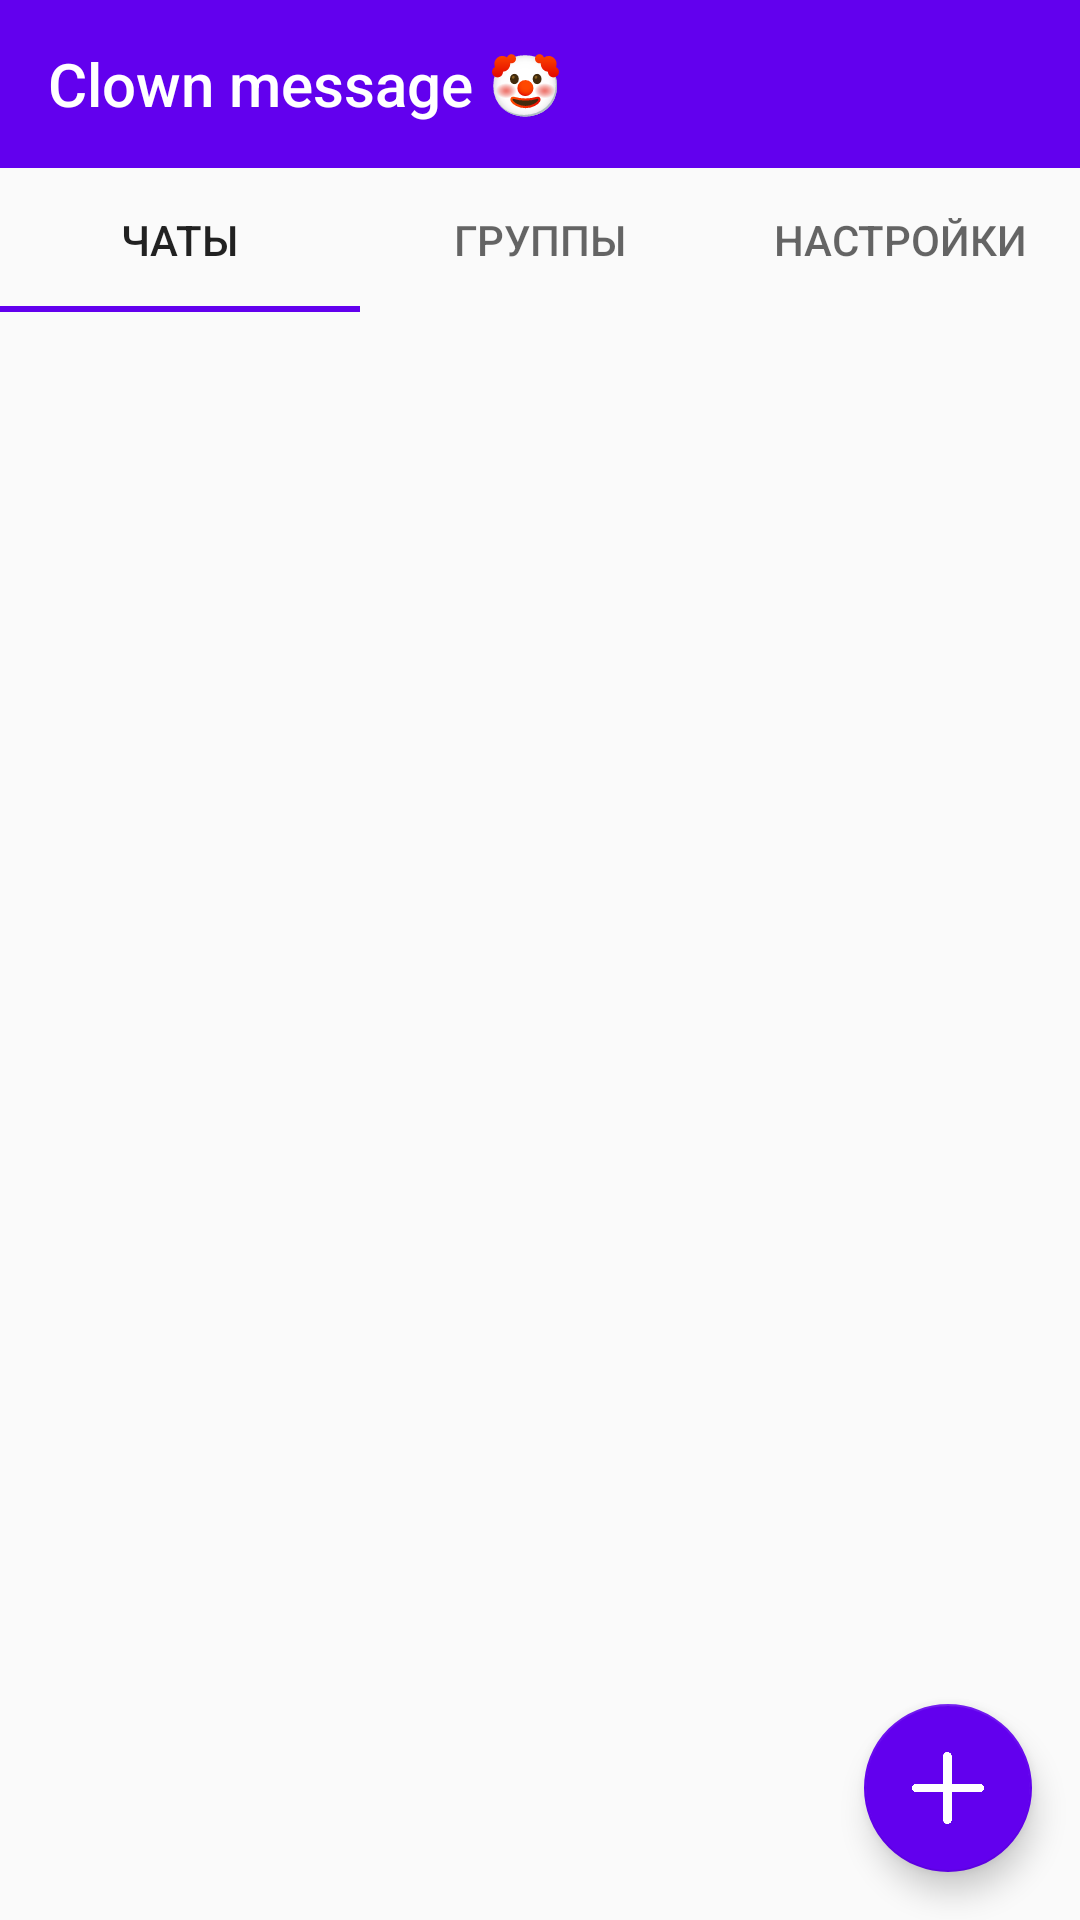

Android layout source for this screen:
<!-- AndroidManifest.xml: activity theme Theme.ClownMassegeFix.NoActionBar -->
<!-- res/layout/activity_main.xml -->
<?xml version="1.0" encoding="utf-8"?>
<androidx.constraintlayout.widget.ConstraintLayout xmlns:android="http://schemas.android.com/apk/res/android"
    xmlns:app="http://schemas.android.com/apk/res-auto"
    xmlns:tools="http://schemas.android.com/tools"
    android:layout_width="match_parent"
    android:layout_height="match_parent"
    tools:context=".MainActivity">

    <androidx.appcompat.widget.Toolbar
        android:id="@+id/toolbar"
        android:layout_width="match_parent"
        android:layout_height="wrap_content"
        android:background="@color/design_default_color_primary"
        app:layout_constraintStart_toStartOf="parent"
        app:layout_constraintTop_toTopOf="parent"
        app:title="@string/app_name"
        app:titleTextColor="@color/white" />

    <com.google.android.material.tabs.TabLayout
        android:id="@+id/Tabs"
        android:layout_width="match_parent"
        android:layout_height="wrap_content"
        app:layout_constraintEnd_toEndOf="parent"
        app:layout_constraintStart_toStartOf="parent"
        app:layout_constraintTop_toBottomOf="@+id/toolbar"
        app:tabIndicatorColor="@color/purple_500">

        <com.google.android.material.tabs.TabItem
            android:layout_width="wrap_content"
            android:layout_height="wrap_content"
            android:text="Чаты" />

        <com.google.android.material.tabs.TabItem
            android:layout_width="wrap_content"
            android:layout_height="wrap_content"
            android:text="Группы" />

        <com.google.android.material.tabs.TabItem
            android:layout_width="wrap_content"
            android:layout_height="wrap_content"
            android:text="Настройки" />
    </com.google.android.material.tabs.TabLayout>


    <androidx.viewpager.widget.ViewPager
        android:id="@+id/view_pager"
        android:layout_width="0dp"
        android:layout_height="0dp"
        android:contentDescription="@string/app_name"
        app:layout_behavior="@string/appbar_scrolling_view_behavior"
        app:layout_constraintBottom_toBottomOf="parent"
        app:layout_constraintEnd_toEndOf="parent"
        app:layout_constraintStart_toStartOf="parent"
        app:layout_constraintTop_toBottomOf="@+id/Tabs">


    </androidx.viewpager.widget.ViewPager>

    <com.google.android.material.floatingactionbutton.FloatingActionButton
        android:id="@+id/floatingActionButton"
        android:layout_width="56dp"
        android:layout_height="wrap_content"
        android:layout_marginEnd="16dp"
        android:layout_marginBottom="16dp"
        android:background="@color/design_default_color_primary"
        android:backgroundTint="@color/design_default_color_primary"
        android:clickable="true"
        app:backgroundTint="@color/design_default_color_primary"
        app:layout_constraintBottom_toBottomOf="parent"
        app:layout_constraintEnd_toEndOf="parent"
        app:layout_constraintHorizontal_bias="1.0"
        app:layout_constraintStart_toStartOf="parent"
        app:layout_constraintTop_toTopOf="parent"
        app:layout_constraintVertical_bias="1.0"
        app:srcCompat="@drawable/plus_bor"
        tools:ignore="SpeakableTextPresentCheck" />

    <com.google.android.material.floatingactionbutton.FloatingActionButton
        android:id="@+id/floatingActionButton2"
        android:layout_width="wrap_content"
        android:layout_height="wrap_content"
        android:layout_marginBottom="8dp"
        android:background="@color/design_default_color_primary"
        android:backgroundTint="@color/design_default_color_primary"
        android:clickable="true"
        android:focusable="true"
        android:visibility="invisible"
        app:backgroundTint="@color/design_default_color_primary"
        app:layout_constraintBottom_toTopOf="@+id/floatingActionButton"
        app:layout_constraintEnd_toEndOf="@+id/floatingActionButton"
        app:srcCompat="@drawable/pencil"
        tools:ignore="SpeakableTextPresentCheck" />

    <com.google.android.material.floatingactionbutton.FloatingActionButton
        android:id="@+id/floatingActionButton3"
        android:layout_width="wrap_content"
        android:layout_height="wrap_content"
        android:layout_marginBottom="4dp"
        android:background="@color/design_default_color_primary"
        android:backgroundTint="@color/design_default_color_primary"
        android:clickable="true"
        android:tint="@color/white"
        android:visibility="invisible"
        app:backgroundTint="@color/design_default_color_primary"
        app:layout_constraintBottom_toTopOf="@+id/floatingActionButton2"
        app:layout_constraintEnd_toEndOf="@+id/floatingActionButton2"
        app:srcCompat="@drawable/imgonline_com_ua_bigpicture_zyj5taayrxun"
        tools:ignore="SpeakableTextPresentCheck" />

</androidx.constraintlayout.widget.ConstraintLayout>
<!-- resources referenced by this layout -->
<resources>
  <color name="purple_500">#FF6200EE</color>
  <color name="white">#FFFFFFFF</color>
  <!-- drawable imgonline_com_ua_bigpicture_zyj5taayrxun: png bitmap (drawable, 48962 bytes) -->
  <!-- drawable pencil: png bitmap (drawable, 13922 bytes) -->
  <!-- drawable plus_bor: png bitmap (drawable, 6299 bytes) -->
  <string name="app_name">Clown message 🤡</string>
  <style name="Theme.ClownMassegeFix.NoActionBar">
          <item name="windowActionBar">false</item>
          <item name="windowNoTitle">true</item>
      </style>
</resources>
